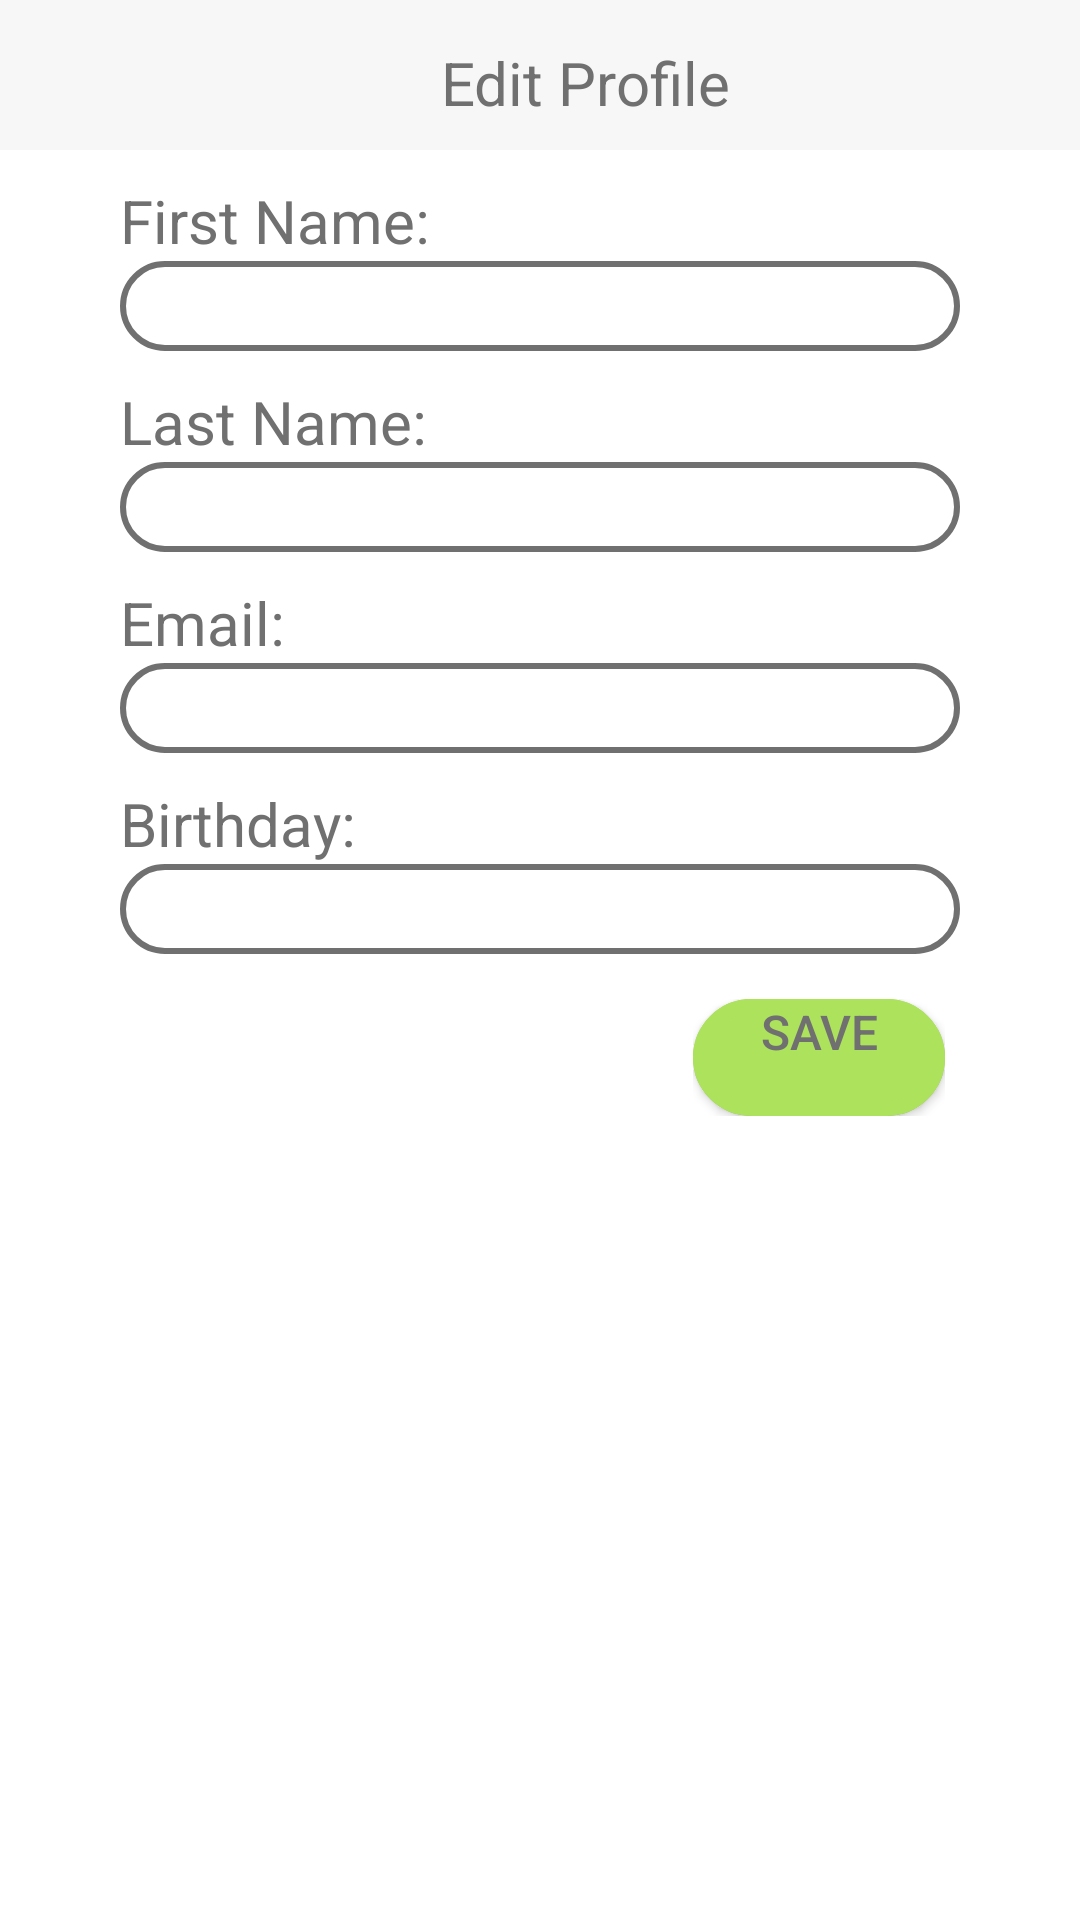

Android layout source for this screen:
<!-- AndroidManifest.xml: application theme GiftyTheme -->
<!-- res/layout/activity_edit_profile.xml -->
<?xml version="1.0" encoding="utf-8"?>
<android.support.constraint.ConstraintLayout xmlns:android="http://schemas.android.com/apk/res/android"
    xmlns:app="http://schemas.android.com/apk/res-auto"
    xmlns:tools="http://schemas.android.com/tools"
    android:layout_width="match_parent"
    android:layout_height="match_parent"
    android:layout_gravity="center"
    tools:context=".EditProfileActivity">


    <LinearLayout
        android:id="@+id/top_bar_action"
        android:layout_width="match_parent"
        android:layout_height="@dimen/top_bar_default"
        android:background="@color/colorTopBar"
        android:orientation="horizontal">

        <ImageView
            android:layout_width="32dp"
            android:layout_height="32dp"
            android:layout_marginStart="15dp"
            android:layout_gravity="center"
            android:src="@drawable/ic_arrow_back_black_24dp" />

        <TextView
            android:layout_width="wrap_content"
            android:layout_height="wrap_content"
            android:text="@string/title_edit_profile"
            android:textSize="@dimen/top_bar_text_size"
            android:layout_marginStart="100dp"
            android:layout_gravity="center" />


    </LinearLayout>


    <LinearLayout
        android:id="@+id/editing_fields"
        android:layout_width="match_parent"
        android:layout_height="match_parent"
        android:orientation="vertical"
        android:background="@android:color/white"
        app:layout_constraintTop_toBottomOf="@id/top_bar_action"
        android:layout_marginTop="50dp">


            <TextView
                android:id="@+id/text_first_name"
                android:layout_width="wrap_content"
                android:layout_height="wrap_content"
                android:layout_marginStart="40dp"
                android:layout_marginTop="10dp"
                android:text="@string/label_first_name"
                android:textSize="20sp" />

            <EditText
                android:id="@+id/input_first_name"
                android:layout_width="match_parent"
                android:layout_height="30dp"
                android:layout_marginStart="40dp"
                android:layout_marginEnd="40dp"
                android:background="@drawable/layout_emailboxwhite"
                android:ems="10"
                android:inputType="text" />

            <TextView
                android:id="@+id/text_last_name"
                android:layout_width="wrap_content"
                android:layout_height="wrap_content"
                android:layout_marginLeft="40dp"
                android:layout_marginTop="10dp"
                android:text="@string/label_last_name"
                android:textSize="20sp" />

            <EditText
                android:id="@+id/input_last_name"
                android:layout_width="match_parent"
                android:layout_height="30dp"
                android:layout_marginStart="40dp"
                android:layout_marginEnd="40dp"
                android:background="@drawable/layout_emailboxwhite"
                android:ems="10"
                android:inputType="text" />

            <TextView
                android:id="@+id/text_email"
                android:layout_width="wrap_content"
                android:layout_height="wrap_content"
                android:layout_marginStart="40dp"
                android:layout_marginTop="10dp"
                android:text="@string/label_email"
                android:textSize="20sp" />

            <EditText
                android:id="@+id/input_email"
                android:layout_width="match_parent"
                android:layout_height="30dp"
                android:layout_marginStart="40dp"
                android:layout_marginEnd="40dp"
                android:background="@drawable/layout_emailboxwhite"
                android:ems="10"
                android:inputType="textEmailAddress" />

            <TextView
                android:id="@+id/text_birthday"
                android:layout_width="wrap_content"
                android:layout_height="wrap_content"
                android:layout_marginStart="40dp"
                android:layout_marginTop="10dp"
                android:text="@string/label_birthday"
                android:textSize="20sp" />

            <EditText
                android:id="@+id/input_birthday"
                android:layout_width="match_parent"
                android:layout_height="30dp"
                android:layout_marginStart="40dp"
                android:layout_marginEnd="40dp"
                android:background="@drawable/layout_emailboxwhite"
                android:ems="10"
                android:inputType="text" />


            <FrameLayout
                android:layout_width="@dimen/btn_save_width"
                android:layout_height="@dimen/btn_save_height"
                android:layout_marginTop="15dp"
                android:layout_gravity="end"
                android:layout_marginEnd="45dp"
                android:background="@drawable/layout_signinbtn">

                <Button
                    android:id="@+id/button_edit_save_changes"
                    android:layout_width="wrap_content"
                    android:layout_height="wrap_content"
                    android:text="@string/btn_label_save"
                    android:textAlignment="center"
                    android:textSize="@dimen/btn_text_size"
                    android:layout_gravity="center"
                    android:background="@drawable/layout_signinbtn"
                    android:gravity="end" />

            </FrameLayout>

    </LinearLayout>



</android.support.constraint.ConstraintLayout>
<!-- resources referenced by this layout -->
<resources>
  <color name="colorTopBar">#F7F7F7</color>
  <dimen name="btn_save_height">39dp</dimen>
  <dimen name="btn_save_width">84dp</dimen>
  <dimen name="btn_text_size">16sp</dimen>
  <dimen name="top_bar_default">55dp</dimen>
  <dimen name="top_bar_text_size">20sp</dimen>
  <!-- drawable layout_emailboxwhite (drawable) -->
  <?xml version="1.0" encoding="utf-8"?>
  <shape xmlns:android="http://schemas.android.com/apk/res/android">
      <solid android:color="#FFFFFF"/>
      <stroke
          android:width="2dp"
          android:color="@color/colorText" />
      <corners android:radius="30dp" />
      <padding android:left="0dp" android:right="0dp" android:bottom="0dp" android:top="0dp" />
  </shape>
  <!-- drawable layout_signinbtn (drawable) -->
  <?xml version="1.0" encoding="utf-8"?>
  <shape xmlns:android="http://schemas.android.com/apk/res/android">
      <solid android:color="#FFADE25D"/>
      <stroke android:width="5dp" android:color="#FFADE25D" />
      <corners android:radius="30dp" />
      <padding android:left="0dp" android:right="0dp" android:bottom="0dp" android:top="0dp" />
  </shape>
  <string name="btn_label_save">Save</string>
  <string name="label_birthday">Birthday:</string>
  <string name="label_email">Email:</string>
  <string name="label_first_name">First Name:</string>
  <string name="label_last_name">Last Name:</string>
  <string name="title_edit_profile">Edit Profile</string>
  <style name="GiftyTheme" parent="Theme.AppCompat.Light.NoActionBar">
          <item name="colorPrimary">@color/colorBlue</item>
          <item name="android:textColor">@color/colorText</item>
          <item name="android:textSize">12dp</item>
      </style>
  <color name="colorText">#707070</color>
  <color name="colorBlue">#A9D5DC</color>
</resources>
